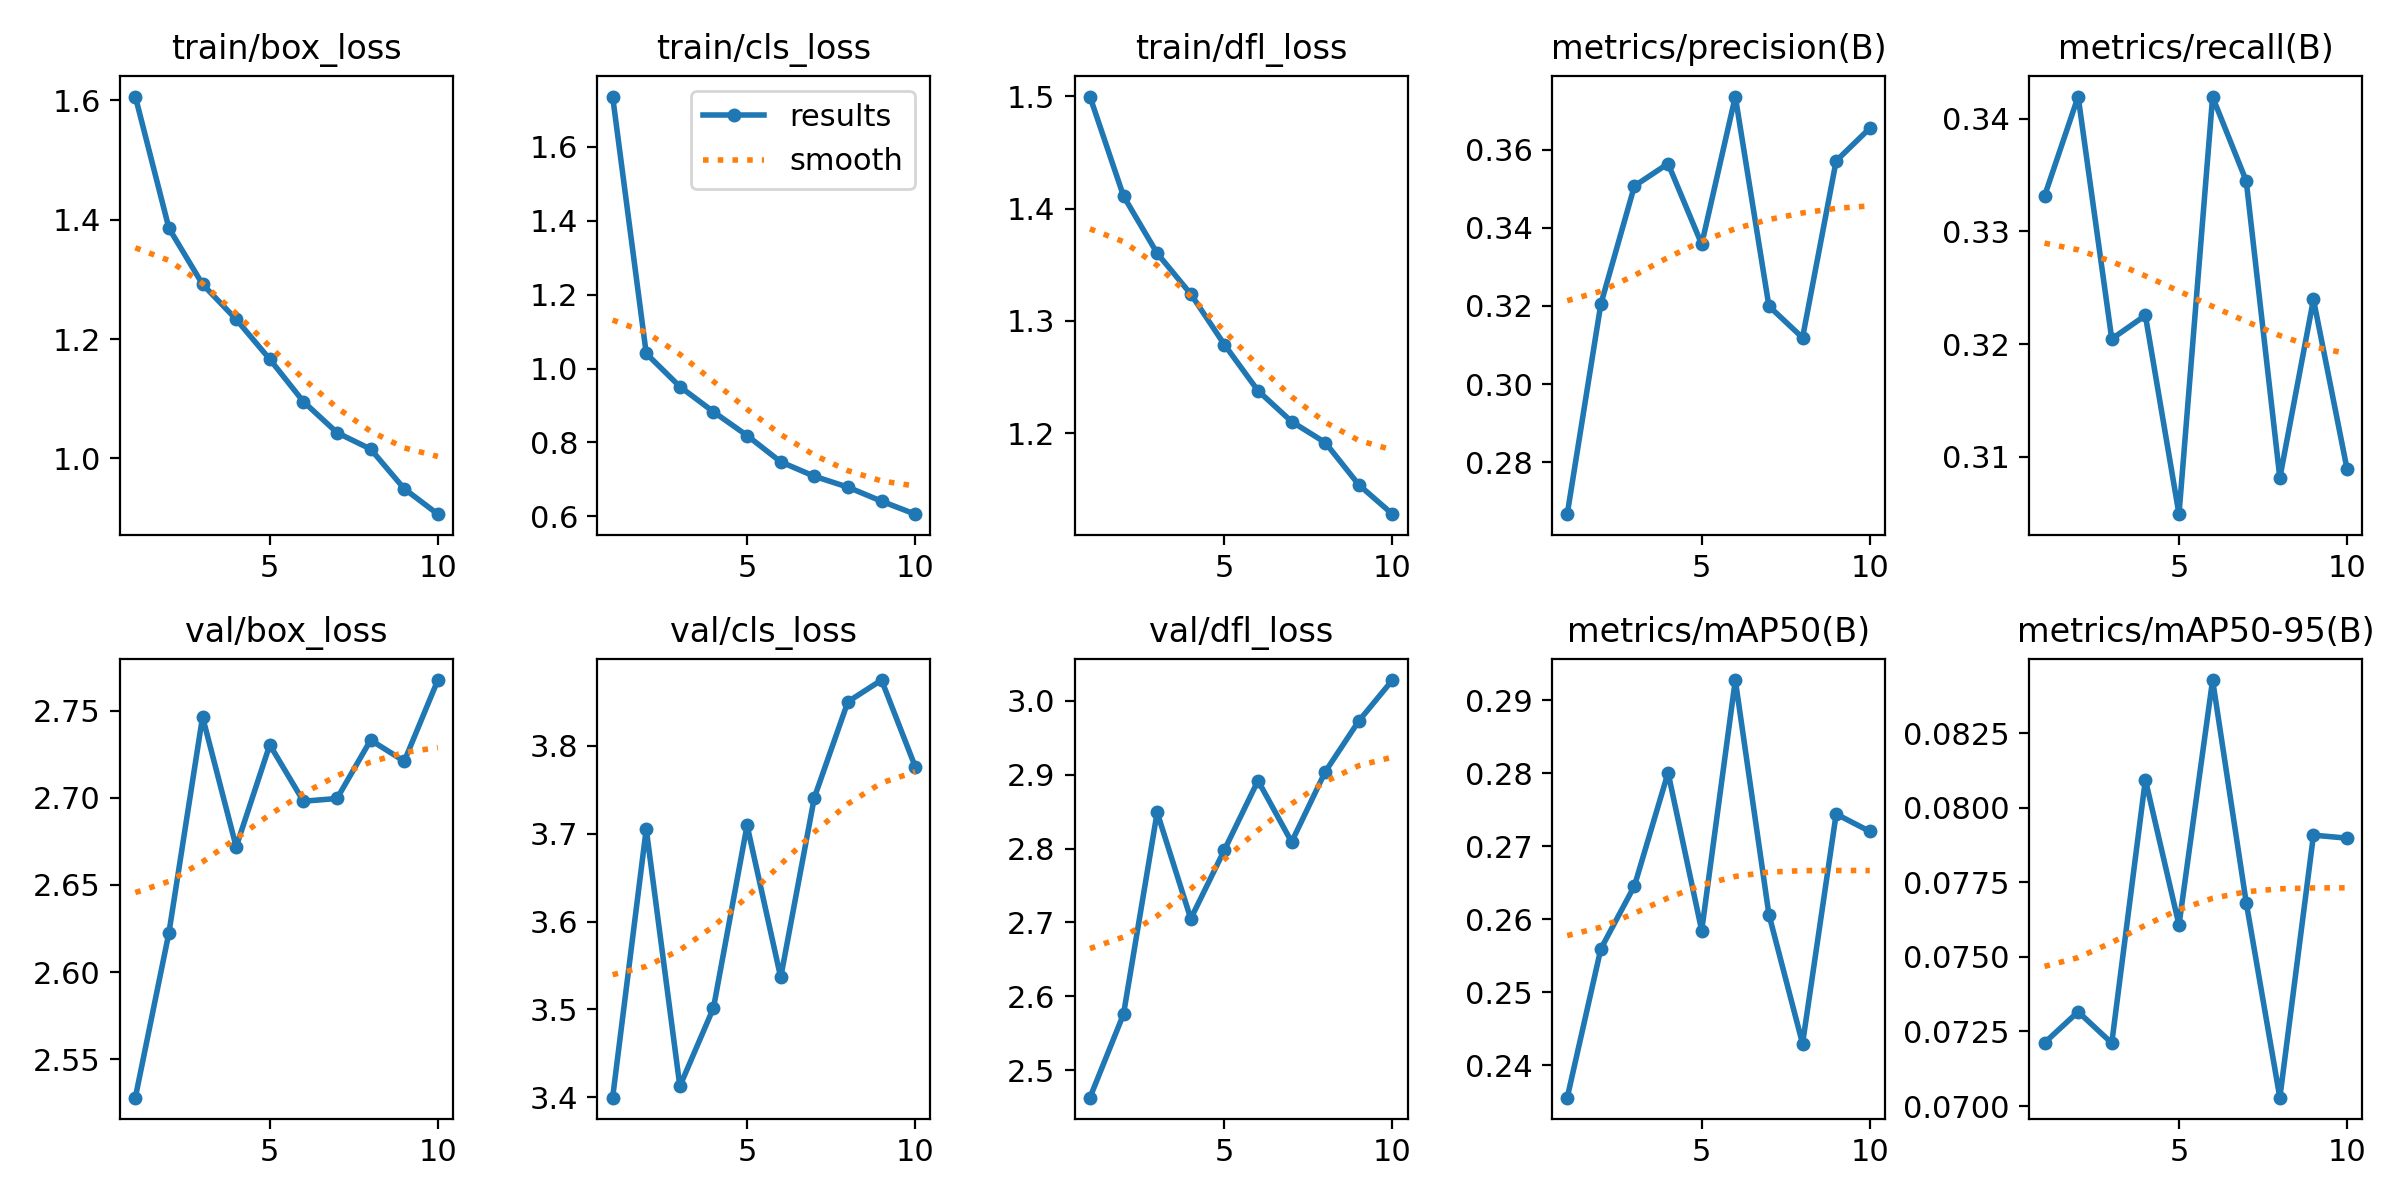

The file beside this chart, header and first rows:
epoch, time, train/box_loss, train/cls_loss, train/dfl_loss, metrics/precision(B), metrics/recall(B), metrics/mAP50(B), metrics/mAP50-95(B), val/box_loss, val/cls_loss, val/dfl_loss, lr/pg0, lr/pg1, lr/pg2
1, 87.98, 1.607, 1.735, 1.5, 0.2667, 0.3331, 0.2356, 0.07212, 2.528, 3.4, 2.463, 0.0004159, 0.0004159, 0.0004159
2, 169.6, 1.386, 1.041, 1.411, 0.3205, 0.342, 0.2559, 0.07316, 2.623, 3.705, 2.576, 0.0007502, 0.0007502, 0.0007502
3, 258.7, 1.292, 0.9511, 1.36, 0.3507, 0.3205, 0.2646, 0.07211, 2.747, 3.413, 2.849, 0.001002, 0.001002, 0.001002
4, 384.8, 1.233, 0.8829, 1.324, 0.3564, 0.3226, 0.2801, 0.08094, 2.672, 3.502, 2.705, 0.0008787, 0.0008787, 0.0008787
5, 514.2, 1.166, 0.8188, 1.279, 0.3358, 0.3049, 0.2585, 0.07607, 2.731, 3.709, 2.798, 0.000755, 0.000755, 0.000755
6, 639.9, 1.095, 0.7476, 1.238, 0.3736, 0.3419, 0.2927, 0.08428, 2.698, 3.536, 2.892, 0.0006312, 0.0006312, 0.0006312
7, 742.3, 1.043, 0.7087, 1.21, 0.32, 0.3345, 0.2606, 0.07682, 2.7, 3.741, 2.809, 0.0005075, 0.0005075, 0.0005075
8, 821.8, 1.015, 0.6792, 1.192, 0.3119, 0.3081, 0.243, 0.07028, 2.733, 3.85, 2.904, 0.0003837, 0.0003837, 0.0003837
9, 899.6, 0.9489, 0.6412, 1.154, 0.3571, 0.324, 0.2744, 0.07908, 2.721, 3.875, 2.973, 0.00026, 0.00026, 0.00026
10, 976.9, 0.9063, 0.6062, 1.128, 0.3655, 0.3089, 0.272, 0.07898, 2.768, 3.776, 3.028, 0.0001363, 0.0001363, 0.0001363
